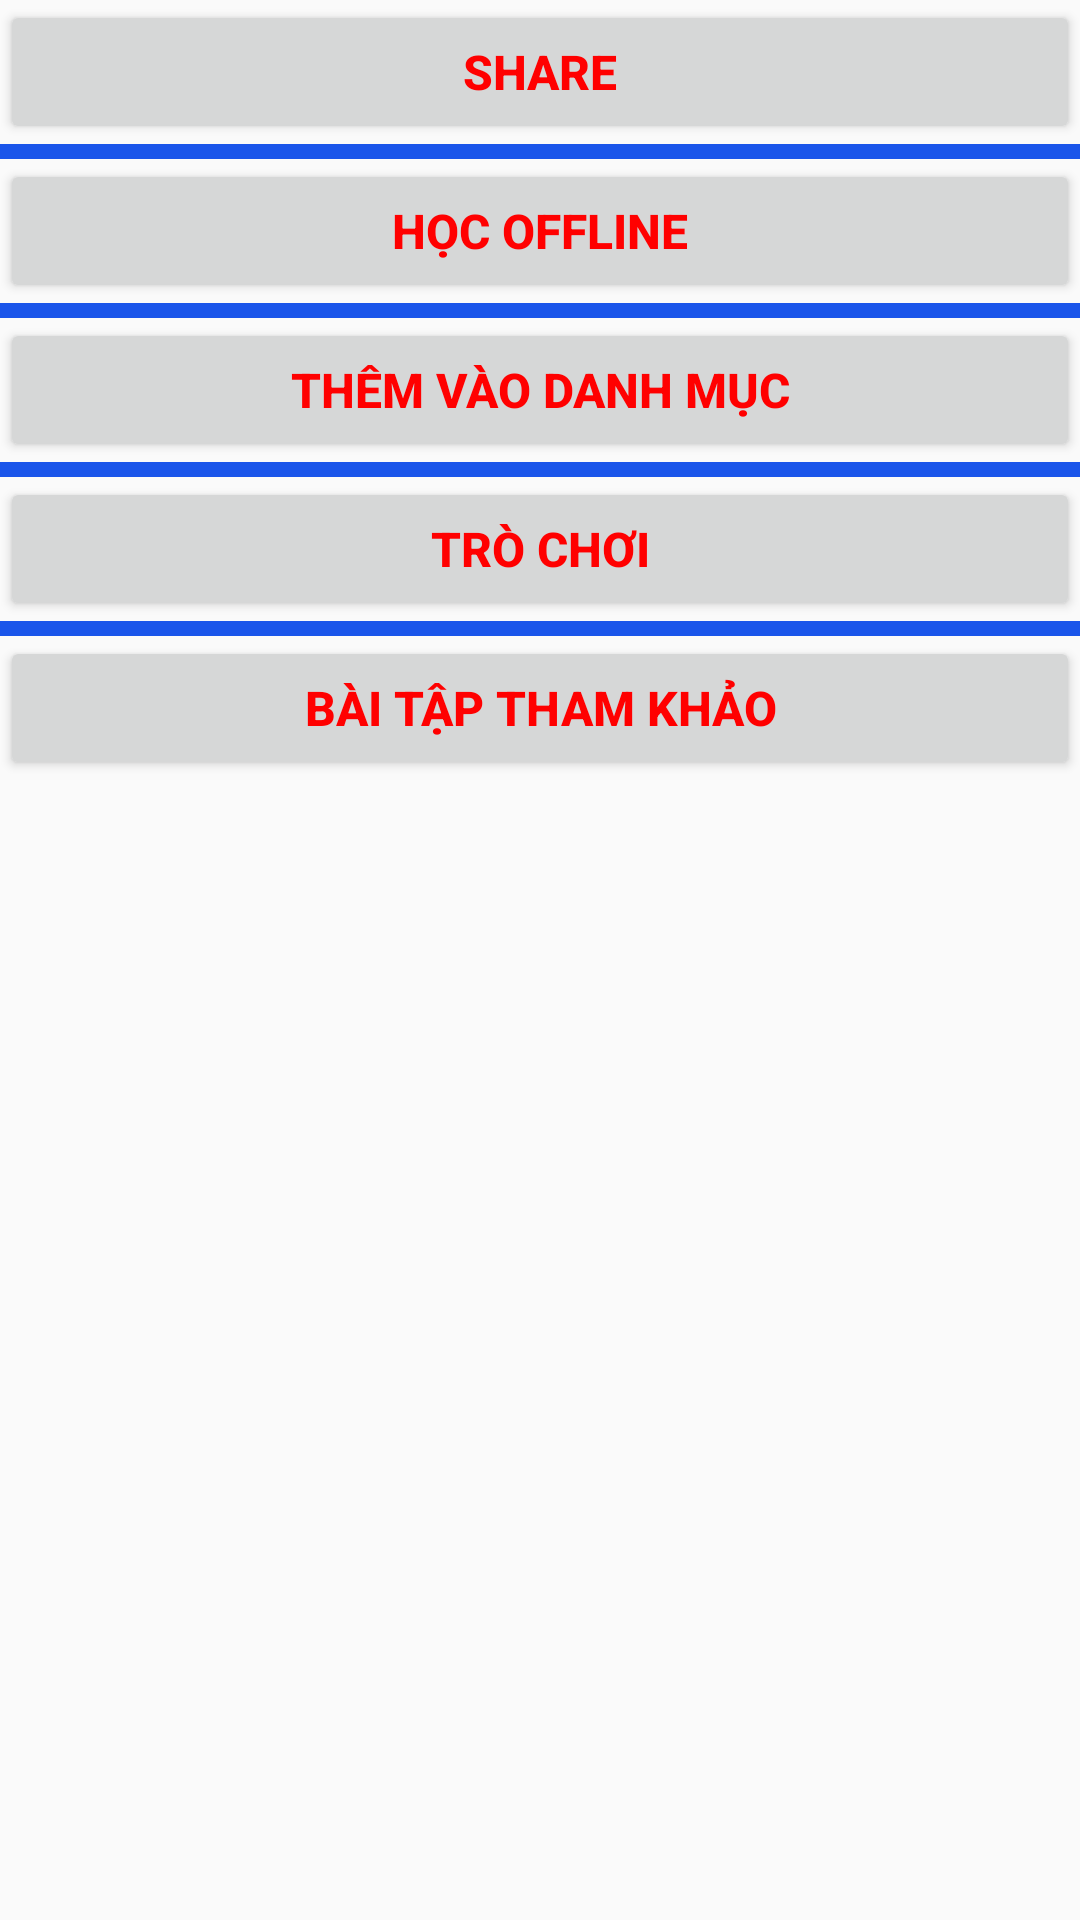

The Android layout XML behind this screen, and the referenced resources:
<!-- AndroidManifest.xml: application theme AppTheme -->
<!-- res/layout/caidat.xml -->
<?xml version="1.0" encoding="utf-8"?>
<LinearLayout
    xmlns:android="http://schemas.android.com/apk/res/android" android:layout_width="match_parent"
    android:layout_height="match_parent"
    android:orientation="vertical">

    <LinearLayout
        android:layout_width="match_parent"
        android:layout_height="wrap_content">
        <Button
            android:layout_width="match_parent"
            android:layout_height="wrap_content"
            android:text="Share"
            style="@style/kieuchudo"/>

    </LinearLayout>
    <LinearLayout
        android:layout_width="match_parent"
        android:layout_height="5dp"
        android:background="#1a55ea">
    </LinearLayout>
    <LinearLayout
        android:layout_width="match_parent"
        android:layout_height="wrap_content">
        <Button
            android:layout_width="match_parent"
            android:layout_height="wrap_content"
            android:text="Học Offline"
            style="@style/kieuchudo"/>
    </LinearLayout>
    <LinearLayout
        android:layout_width="match_parent"
        android:layout_height="5dp"
        android:background="#1a55ea">
    </LinearLayout>
    <LinearLayout
        android:layout_width="match_parent"
        android:layout_height="wrap_content">
        <Button
            android:layout_width="match_parent"
            android:layout_height="wrap_content"
            android:text="Thêm vào danh mục"
            style="@style/kieuchudo"/>
    </LinearLayout>
    <LinearLayout
        android:layout_width="match_parent"
        android:layout_height="5dp"
        android:background="#1a55ea">
    </LinearLayout>
    <LinearLayout
        android:layout_width="match_parent"
        android:layout_height="wrap_content">
        <Button
            android:layout_width="match_parent"
            android:layout_height="wrap_content"
            android:text="Trò chơi"
            style="@style/kieuchudo"/>
    </LinearLayout>
    <LinearLayout
        android:layout_width="match_parent"
        android:layout_height="5dp"
        android:background="#1a55ea">
    </LinearLayout>
    <LinearLayout
        android:layout_width="match_parent"
        android:layout_height="wrap_content">
        <Button
            android:layout_width="match_parent"
            android:layout_height="wrap_content"
            android:text="Bài tập tham khảo"
            style="@style/kieuchudo"/>
    </LinearLayout>
</LinearLayout>
<!-- resources referenced by this layout -->
<resources>
  <style name="kieuchudo">
          <item name="android:textSize">16dp</item>
          <item name="android:textStyle">bold</item>
          <item name="android:textColor">#ff00</item>
      </style>
  <style name="AppTheme" parent="Theme.AppCompat.Light.NoActionBar">
          
          <item name="colorPrimary">@color/colorPrimary</item>
          <item name="colorPrimaryDark">@color/colorPrimaryDark</item>
          <item name="colorAccent">@color/colorAccent</item>
      </style>
  <color name="colorPrimary">#008577</color>
  <color name="colorPrimaryDark">#00574B</color>
  <color name="colorAccent">#0AFC02</color>
</resources>
